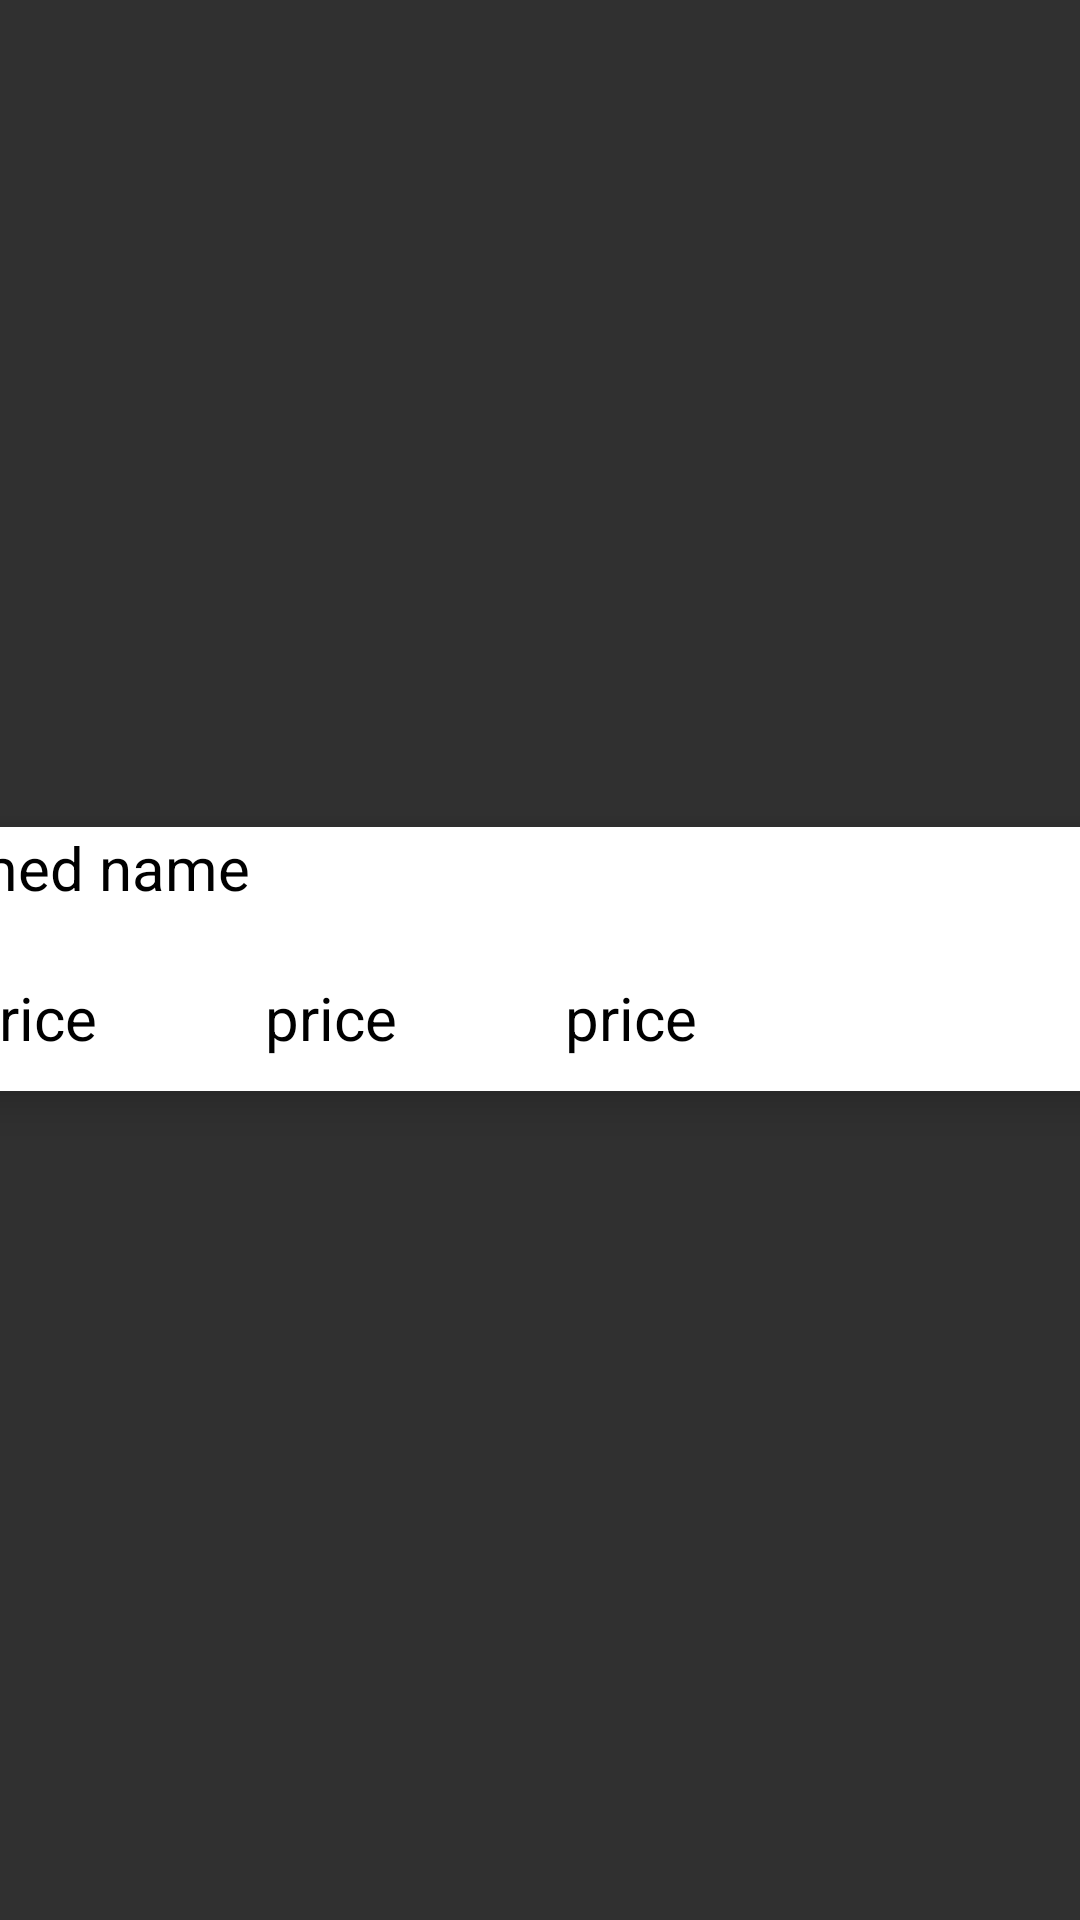

Reconstruct the res/layout file that produces this screen, plus the resources it refers to.
<!-- AndroidManifest.xml: application theme Theme.AppCompat -->
<!-- res/layout/fullmedcell.xml -->
<?xml version="1.0" encoding="utf-8"?>
<androidx.constraintlayout.widget.ConstraintLayout xmlns:android="http://schemas.android.com/apk/res/android"
    android:layout_width="400dp"
    android:layout_height="100dp"
    xmlns:app="http://schemas.android.com/apk/res-auto"
    xmlns:tools="http://schemas.android.com/tools">

    <androidx.cardview.widget.CardView
        android:layout_width="384dp"
        android:layout_height="88dp"
        android:layout_marginStart="8dp"
        android:layout_marginEnd="8dp"
        android:layout_marginBottom="1dp"
        app:cardBackgroundColor="@color/cardview_light_background"
        app:cardCornerRadius="5dp"
        app:cardElevation="8dp"
        app:layout_constraintBottom_toBottomOf="parent"
        app:layout_constraintEnd_toEndOf="parent"
        app:layout_constraintStart_toStartOf="parent"
        app:layout_constraintTop_toTopOf="parent">

        <androidx.constraintlayout.widget.ConstraintLayout
            android:layout_width="match_parent"
            android:layout_height="81dp">

            <TextView
                android:id="@+id/name"
                android:layout_width="299dp"
                android:layout_height="49dp"
                android:text="med name"
                android:textColor="#000000"
                android:textSize="20sp"
                app:layout_constraintBottom_toBottomOf="parent"
                app:layout_constraintEnd_toEndOf="parent"
                app:layout_constraintHorizontal_bias="0.0"
                app:layout_constraintStart_toStartOf="parent"
                app:layout_constraintTop_toTopOf="parent"
                app:layout_constraintVertical_bias="0.0" />

            <TextView
                android:id="@+id/price"
                android:layout_width="100dp"
                android:layout_height="30dp"
                android:width="270dp"
                android:text="price"
                android:textColor="#000000"
                android:textSize="20sp"
                app:layout_constraintBottom_toBottomOf="parent"
                app:layout_constraintEnd_toEndOf="parent"
                app:layout_constraintHorizontal_bias="0.0"
                app:layout_constraintStart_toStartOf="parent"
                app:layout_constraintTop_toTopOf="parent"
                app:layout_constraintVertical_bias="0.98" />

            <TextView
                android:id="@+id/amount1"
                android:layout_width="100dp"
                android:layout_height="30dp"
                android:width="270dp"
                android:text="price"
                android:textColor="#000000"
                android:textSize="20sp"
                app:layout_constraintBottom_toBottomOf="parent"
                app:layout_constraintEnd_toEndOf="parent"
                app:layout_constraintHorizontal_bias="0.352"
                app:layout_constraintStart_toStartOf="parent"
                app:layout_constraintTop_toTopOf="parent"
                app:layout_constraintVertical_bias="0.98" />

            <TextView
                android:id="@+id/date10."
                android:layout_width="100dp"
                android:layout_height="30dp"
                android:width="270dp"
                android:text="price"
                android:textColor="#000000"
                android:textSize="20sp"
                app:layout_constraintBottom_toBottomOf="parent"
                app:layout_constraintEnd_toEndOf="parent"
                app:layout_constraintHorizontal_bias="0.704"
                app:layout_constraintStart_toStartOf="parent"
                app:layout_constraintTop_toTopOf="parent"
                app:layout_constraintVertical_bias="0.98" />

            <ImageView
                android:id="@+id/imageView4"
                android:layout_width="84dp"
                android:layout_height="79dp"
                app:layout_constraintBottom_toBottomOf="parent"
                app:layout_constraintEnd_toEndOf="parent"
                app:layout_constraintHorizontal_bias="1.0"
                app:layout_constraintStart_toStartOf="parent"
                app:layout_constraintTop_toTopOf="parent"
                app:srcCompat="@android:drawable/stat_notify_sync_noanim" />


        </androidx.constraintlayout.widget.ConstraintLayout>

    </androidx.cardview.widget.CardView>
</androidx.constraintlayout.widget.ConstraintLayout>
<!-- resources referenced by this layout -->
<resources>

</resources>
